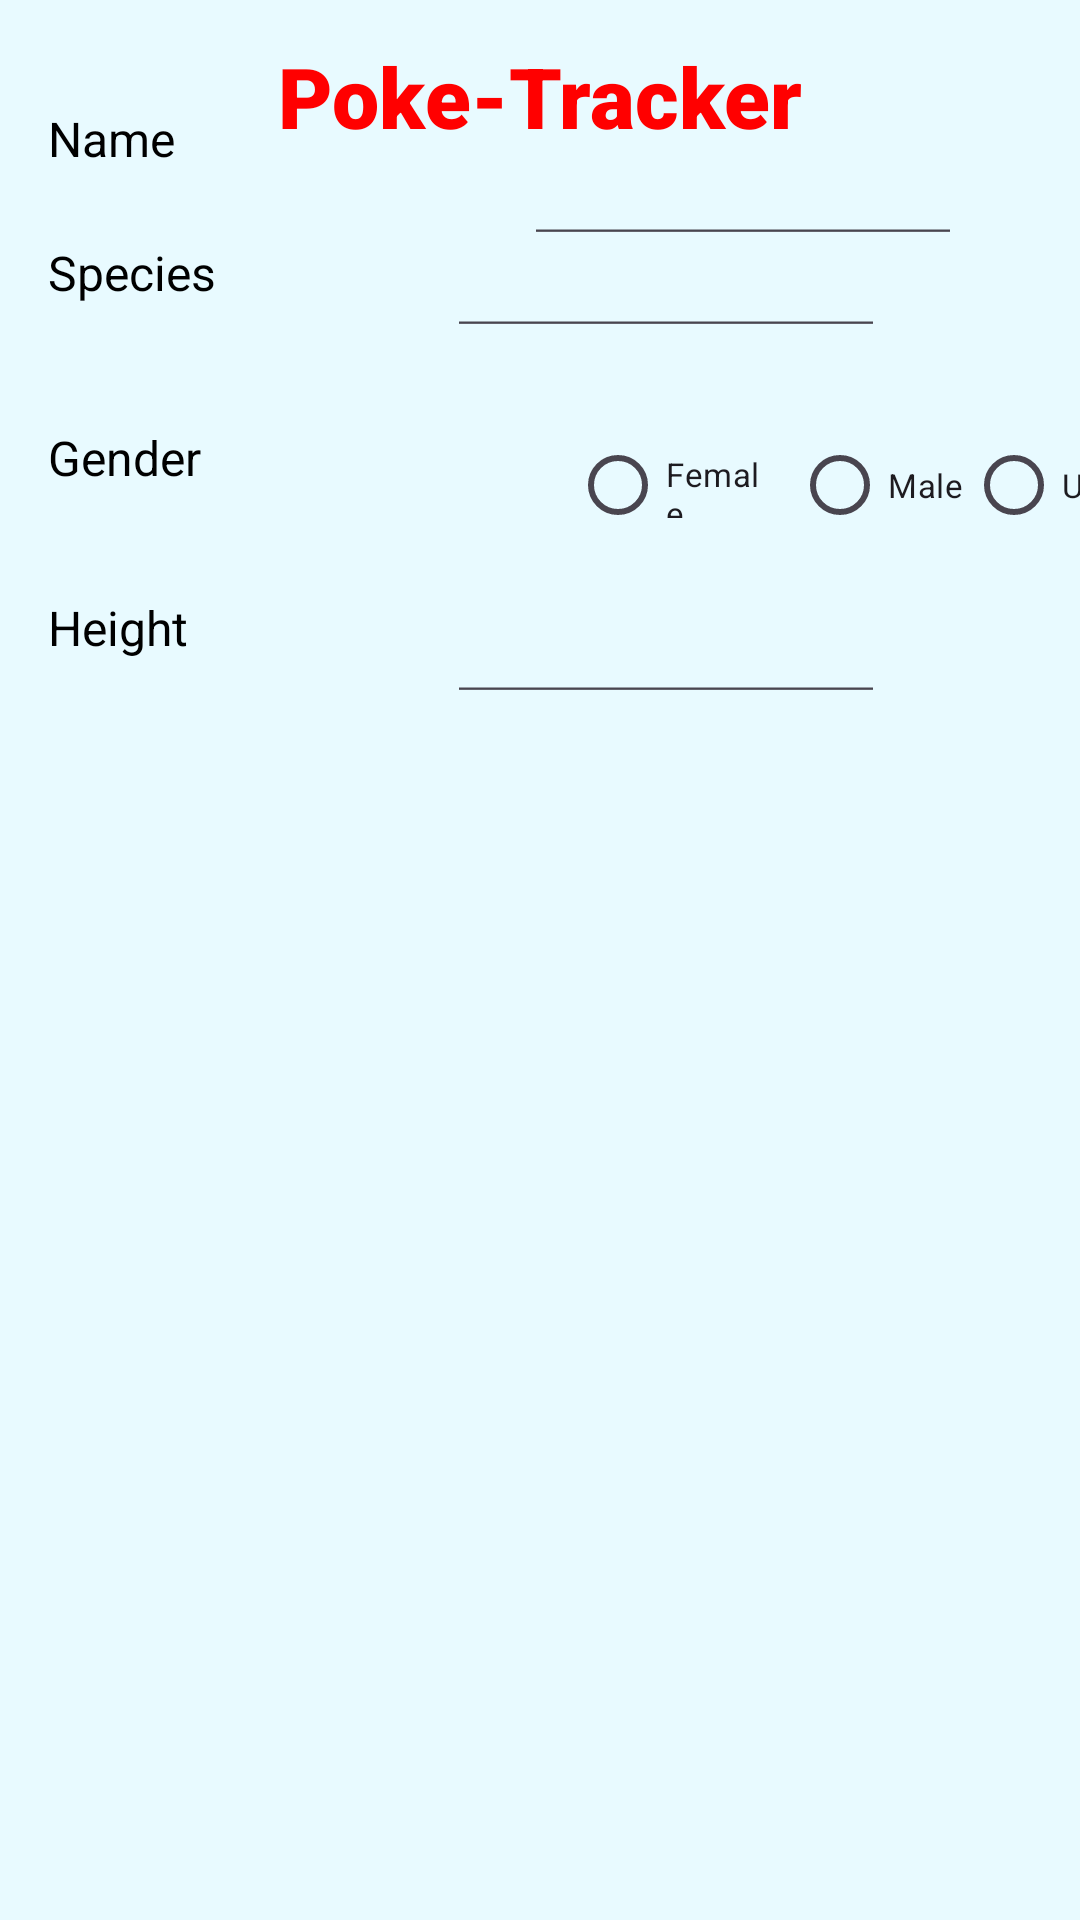

Write the Android layout XML for this screen, with the resource values it uses.
<!-- AndroidManifest.xml: application theme Theme.CSC2990PokemonTrackerForm -->
<!-- res/layout/activity_main.xml -->
<?xml version="1.0" encoding="utf-8"?>
<androidx.constraintlayout.widget.ConstraintLayout xmlns:android="http://schemas.android.com/apk/res/android"
    xmlns:app="http://schemas.android.com/apk/res-auto"
    xmlns:tools="http://schemas.android.com/tools"
    android:id="@+id/main"
    android:layout_width="match_parent"
    android:layout_height="match_parent"
    tools:context=".MainActivity">

    <EditText
        android:id="@+id/editTextName"
        android:layout_width="146dp"
        android:layout_height="20dp"
        android:layout_marginStart="200dp"
        android:layout_marginTop="35dp"
        android:layout_marginEnd="65dp"
        android:ems="10"
        android:inputType="text"
        android:text="Name"
        app:layout_constraintEnd_toEndOf="parent"
        app:layout_constraintStart_toStartOf="parent"
        app:layout_constraintTop_toBottomOf="@+id/editTextNationalNum" />

    <EditText
        android:id="@+id/editTextSpecies"
        android:layout_width="146dp"
        android:layout_height="20dp"
        android:layout_marginTop="15dp"
        android:layout_marginEnd="65dp"
        android:layout_marginBottom="529dp"
        android:ems="10"
        android:inputType="text"
        android:text="Name"
        app:layout_constraintBottom_toBottomOf="parent"
        app:layout_constraintEnd_toEndOf="parent"
        app:layout_constraintTop_toBottomOf="@+id/editTextName" />

    <EditText
        android:id="@+id/editTextHeight"
        android:layout_width="146dp"
        android:layout_height="20dp"
        android:layout_marginTop="45dp"
        android:layout_marginEnd="65dp"
        android:ems="10"
        android:inputType="text"
        android:text="Name"
        app:layout_constraintEnd_toEndOf="parent"
        app:layout_constraintTop_toBottomOf="@+id/radioButtonFemale" />

    <TextView
        android:id="@+id/titlePokemon"
        android:layout_width="wrap_content"
        android:layout_height="wrap_content"
        android:fontFamily="sans-serif-black"
        android:text="Poke-Tracker"
        android:textColor="#FF0000"
        android:textSize="28sp"
        app:layout_constraintBottom_toBottomOf="parent"
        app:layout_constraintEnd_toEndOf="parent"
        app:layout_constraintStart_toStartOf="parent"
        app:layout_constraintTop_toTopOf="parent"
        app:layout_constraintVertical_bias="0.022" />

    <TextView
        android:id="@+id/subtitle"
        android:layout_width="wrap_content"
        android:layout_height="wrap_content"
        android:layout_marginStart="138dp"
        android:layout_marginTop="38dp"
        android:layout_marginEnd="139dp"
        android:layout_marginBottom="659dp"
        android:text="Register a new catch!"
        android:textColor="#000000"
        android:textSize="15sp"
        app:layout_constraintBottom_toBottomOf="parent"
        app:layout_constraintEnd_toEndOf="parent"
        app:layout_constraintStart_toStartOf="parent"
        app:layout_constraintTop_toTopOf="@+id/titlePokemon"
        app:layout_constraintVertical_bias="0.0" />
    
    <TextView
        android:id="@+id/textViewNationalNumber"
        android:layout_width="wrap_content"
        android:layout_height="wrap_content"
        android:layout_marginStart="16dp"
        android:layout_marginTop="20dp"
        android:layout_marginEnd="274dp"
        android:layout_marginBottom="617dp"
        android:text="National Number"
        android:textSize="16sp"
        app:layout_constraintBottom_toBottomOf="parent"
        app:layout_constraintEnd_toEndOf="parent"
        app:layout_constraintStart_toStartOf="parent"
        app:layout_constraintTop_toBottomOf="@+id/subtitle" />

    <EditText
        android:id="@+id/editTextNationalNum"
        android:layout_width="146dp"
        android:layout_height="20dp"
        android:layout_marginStart="63dp"
        android:layout_marginTop="23dp"
        android:layout_marginEnd="65dp"
        android:layout_marginBottom="614dp"
        android:ems="10"
        android:inputType="number"
        android:text="Name"
        app:layout_constraintBottom_toBottomOf="parent"
        app:layout_constraintEnd_toEndOf="parent"
        app:layout_constraintStart_toEndOf="@+id/textViewNationalNumber"
        app:layout_constraintTop_toBottomOf="@+id/subtitle" />

    <TextView
        android:id="@+id/textViewName"
        android:layout_width="wrap_content"
        android:layout_height="wrap_content"
        android:layout_marginStart="16dp"
        android:layout_marginTop="10dp"
        android:layout_marginBottom="23dp"
        android:text="Name"
        android:textSize="16sp"
        app:layout_constraintBottom_toTopOf="@+id/textViewSpecies"
        app:layout_constraintStart_toStartOf="parent"
        app:layout_constraintTop_toBottomOf="@+id/textViewNationalNumber" />

    <TextView
        android:id="@+id/textViewSpecies"
        android:layout_width="wrap_content"
        android:layout_height="wrap_content"
        android:layout_marginStart="16dp"
        android:layout_marginEnd="126dp"
        android:layout_marginBottom="539dp"
        android:lineSpacingExtra="16sp"
        android:text="Species"
        android:textSize="16sp"
        app:layout_constraintBottom_toBottomOf="parent"
        app:layout_constraintEnd_toStartOf="@+id/editTextSpecies"
        app:layout_constraintHorizontal_bias="0.0"
        app:layout_constraintStart_toStartOf="parent"
        app:layout_constraintTop_toBottomOf="@+id/textViewName" />

    <TextView
        android:id="@+id/textViewGender"
        android:layout_width="wrap_content"
        android:layout_height="wrap_content"
        android:layout_marginStart="16dp"
        android:layout_marginTop="40dp"
        android:text="Gender"
        android:textSize="16sp"
        app:layout_constraintStart_toStartOf="parent"
        app:layout_constraintTop_toBottomOf="@+id/textViewSpecies" />

    <RadioButton
        android:id="@+id/radioButtonFemale"
        android:layout_width="69dp"
        android:layout_height="22dp"
        android:layout_marginStart="123dp"
        android:layout_marginTop="35dp"
        android:text="Female"
        android:textSize="11sp"
        app:layout_constraintStart_toEndOf="@+id/textViewGender"
        app:layout_constraintTop_toBottomOf="@+id/editTextSpecies" />

    <RadioButton
        android:id="@+id/radioButtonMale"
        android:layout_width="69dp"
        android:layout_height="22dp"
        android:layout_marginStart="197dp"
        android:layout_marginTop="35dp"
        android:text="Male"
        android:textSize="11sp"
        app:layout_constraintStart_toEndOf="@+id/textViewGender"
        app:layout_constraintTop_toBottomOf="@+id/editTextSpecies" />

    <RadioButton
        android:id="@+id/radioButtonUnknown"
        android:layout_width="109dp"
        android:layout_height="22dp"
        android:layout_marginStart="255dp"
        android:layout_marginTop="35dp"
        android:text="Unknown"
        android:textSize="11sp"
        app:layout_constraintStart_toEndOf="@+id/textViewGender"
        app:layout_constraintTop_toBottomOf="@+id/editTextSpecies" />

    <TextView
        android:id="@+id/textViewHeight"
        android:layout_width="wrap_content"
        android:layout_height="wrap_content"
        android:layout_marginStart="16dp"
        android:layout_marginTop="35dp"
        android:text="Height"
        android:textSize="16sp"
        app:layout_constraintStart_toStartOf="parent"
        app:layout_constraintTop_toBottomOf="@+id/textViewGender" />


</androidx.constraintlayout.widget.ConstraintLayout>
<!-- resources referenced by this layout -->
<resources>
  <style name="Theme.CSC2990PokemonTrackerForm" parent="Base.Theme.CSC2990PokemonTrackerForm" />
  <style name="Base.Theme.CSC2990PokemonTrackerForm" parent="Theme.Material3.DayNight.NoActionBar">
  
          <item name="android:windowBackground">#E8FAFF</item>
  
          <item name="android:textColor">@android:color/black</item>
          <item name="android:textColorPrimary">@android:color/black</item>
  
          
          <item name="colorPrimary">@color/blue_200</item>
          <item name="colorOnPrimary">#FFFFFF</item>
  
      </style>
  <color name="blue_200">#6BAFF6</color>
</resources>
